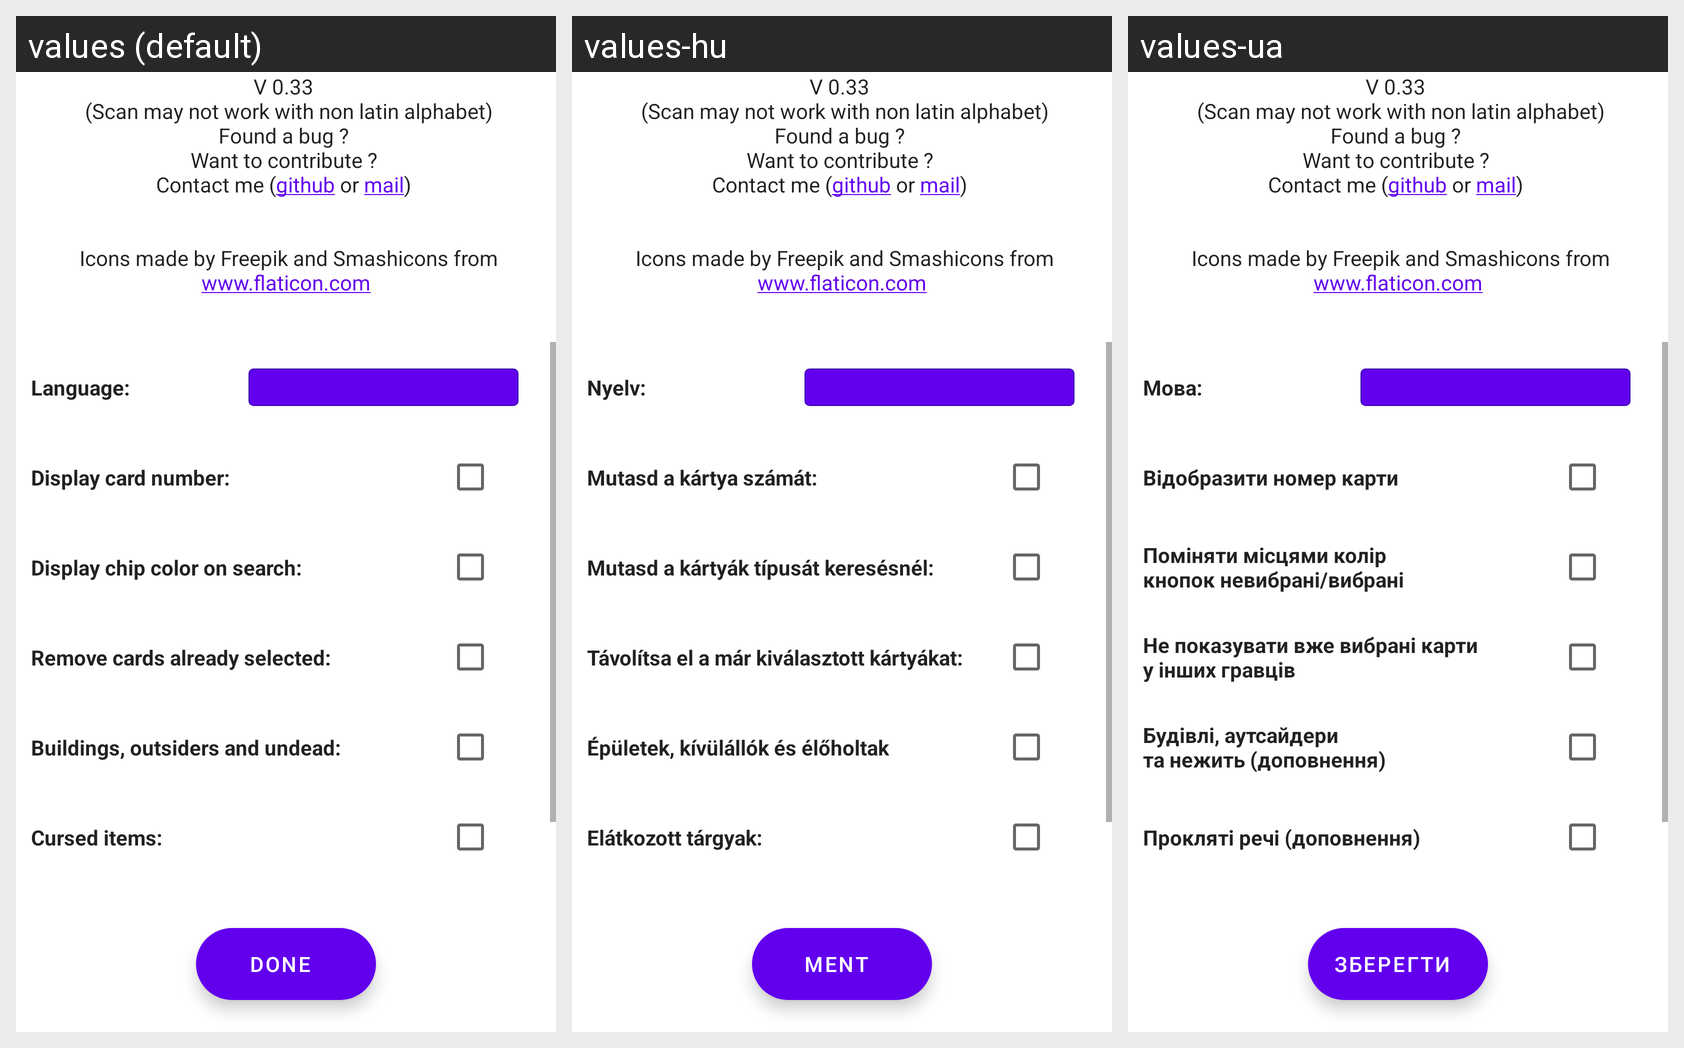

The Android screen above is rendered under several locales of the same app. Produce the string resources it draws, with the default and per-locale values.
Android screen res/layout/activity_settings.xml rendered under 3 locales, left to right: values (default), values-hu, values-ua. Device: Nexus 5 (rendered at 1080×1920; each locale shown at half size, 540×960, under a caption strip naming it); theme AppTheme.
Other locales in the repository, not shown: values-cs, values-de, values-es, values-fr, values-pl-rPL, values-ru.
Strings drawn on this screen, with the default value and each locale's value (text and hints the layout hard-codes, and strings that could not be matched under every locale, appear in the picture but are not listed):

disclaimer
  values: V 0.33 
       (Scan may not work with non latin alphabet)
      Found a bug ? 
      Want to contribute ? 
      Contact me (github or mail) 
      
      
       Icons made by Freepik and Smashicons from www.flaticon.com
  values-hu: V 0.33 
       (Scan may not work with non latin alphabet)
      Found a bug ? 
      Want to contribute ? 
      Contact me (github or mail) 
      
      
       Icons made by Freepik and Smashicons from www.flaticon.com  [not translated; the default value is used]
  values-ua: V 0.33 
       (Scan may not work with non latin alphabet)
      Found a bug ? 
      Want to contribute ? 
      Contact me (github or mail) 
      
      
       Icons made by Freepik and Smashicons from www.flaticon.com  [not translated; the default value is used]

language_label
  values: Language:
  values-hu: Nyelv:
  values-ua: Мова:

display_card_number_label
  values: Display card number:
  values-hu: Mutasd a kártya számát:
  values-ua: Відобразити номер карти

display_chip_color_on_search_label
  values: Display chip color on search:
  values-hu: Mutasd a kártyák típusát keresésnél:
  values-ua: Поміняти місцями колір
      кнопок невибрані/вибрані

remove_already_selected_label
  values: Remove cards already selected:
  values-hu: Távolítsa el a már kiválasztott kártyákat:
  values-ua: Не показувати вже вибрані карти 
      у інших гравців

buildings_outsiders_undead_label
  values: Buildings, outsiders and undead:
  values-hu: Épületek, kívülállók és élőholtak
  values-ua: Будівлі, аутсайдери
      та нежить (доповнення)

cursed_items_label
  values: Cursed items:
  values-hu: Elátkozott tárgyak:
  values-ua: Прокляті речі (доповнення)

done
  values: Done
  values-hu: Ment
  values-ua: Зберегти
